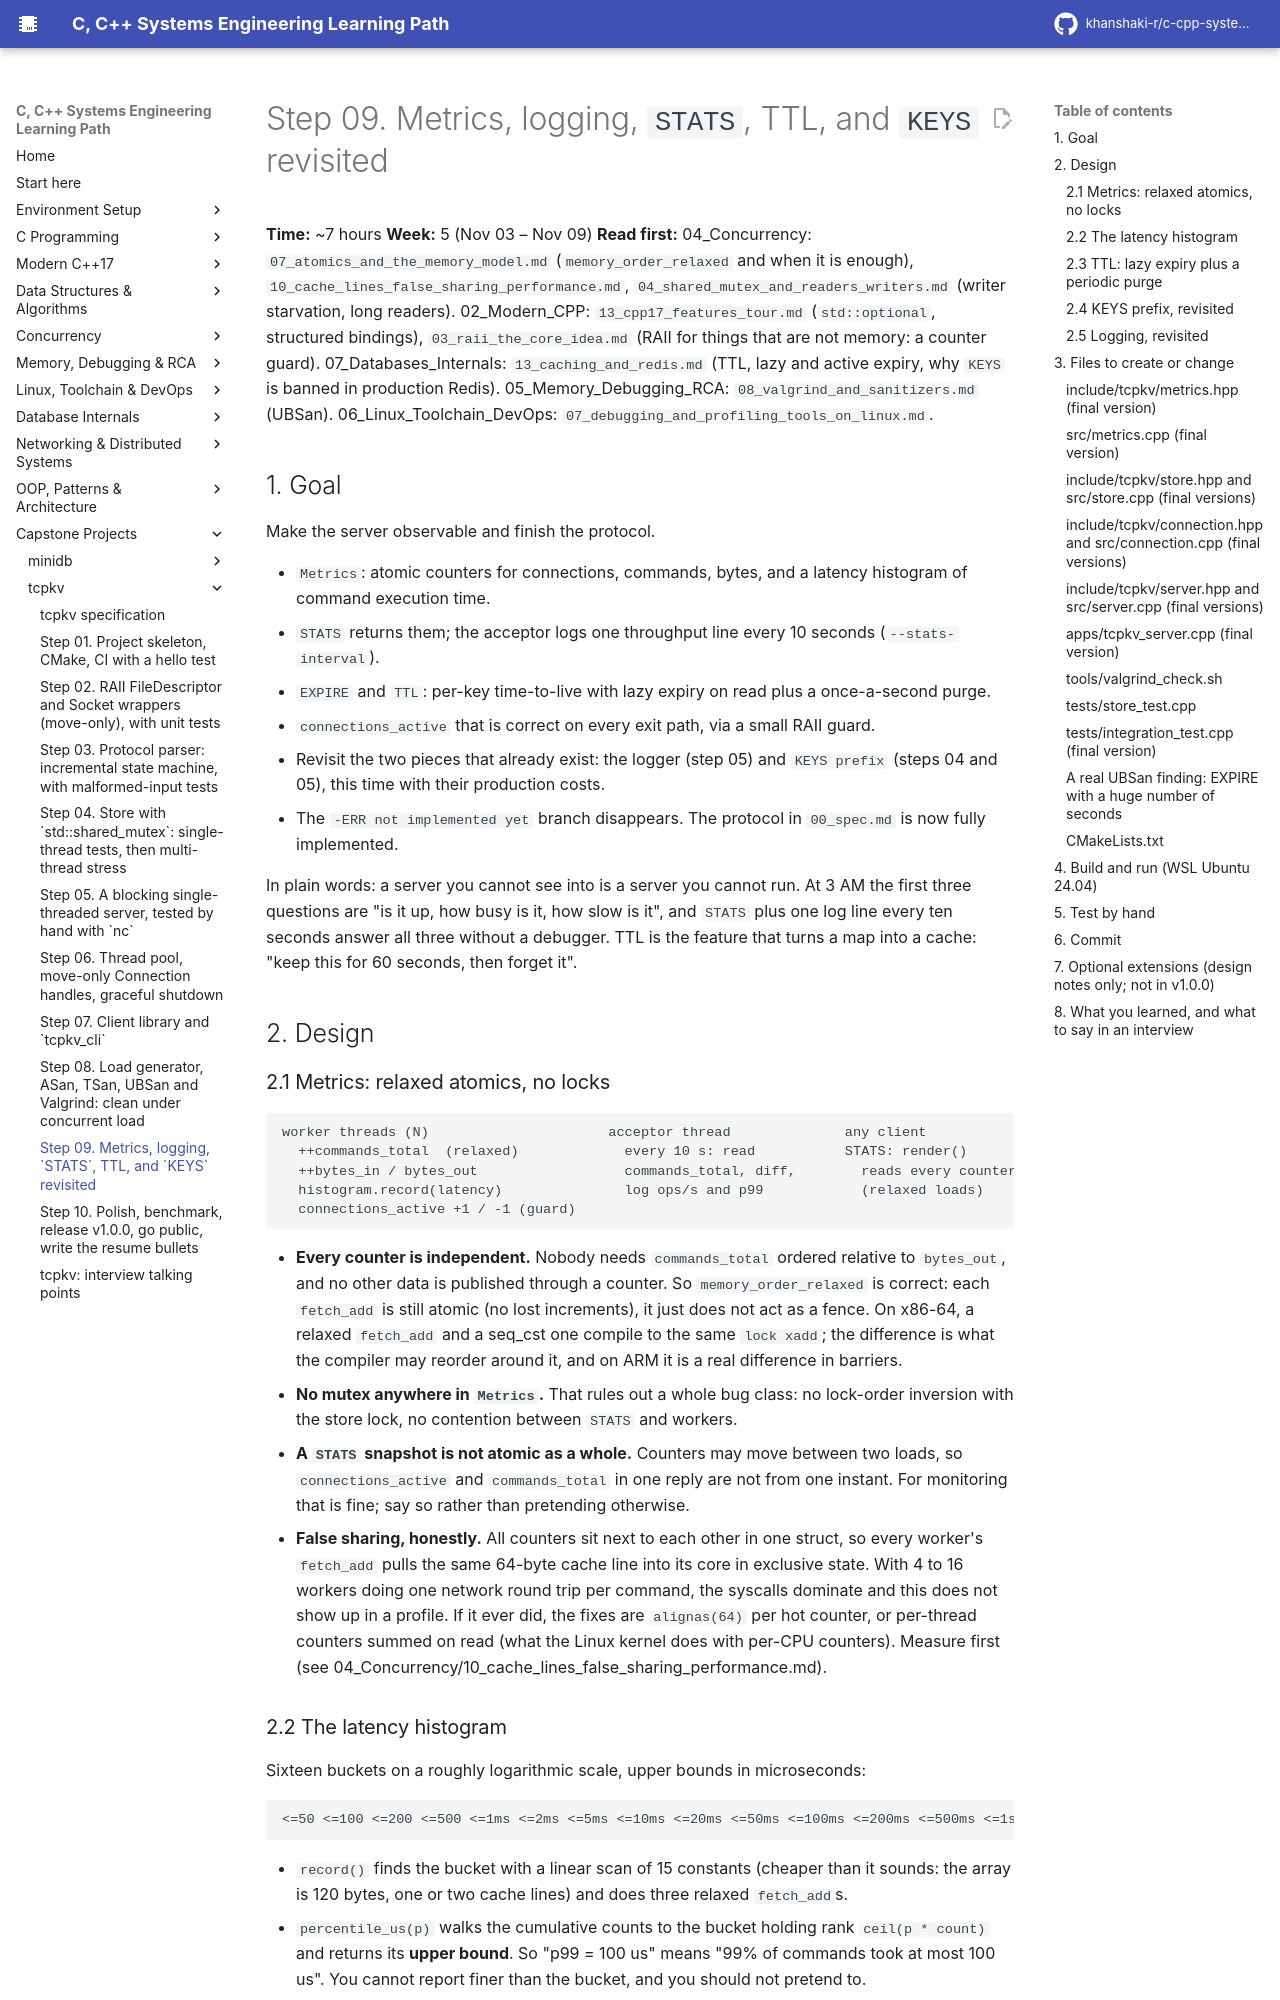

repository: khanshaki-r/c-cpp-systems-learning-path · page: 10_Capstone_Projects/tcpkv/09_step_metrics_logging_and_extras/index.html · generator: mkdocs

# Step 09. Metrics, logging, `STATS`, TTL, and `KEYS` revisited

**Time:** ~7 hours   **Week:** 5 (Nov 03 – Nov 09)
**Read first:** 04_Concurrency: `07_atomics_and_the_memory_model.md` (`memory_order_relaxed`
and when it is enough), `10_cache_lines_false_sharing_performance.md`,
`04_shared_mutex_and_readers_writers.md` (writer starvation, long readers).
02_Modern_CPP: `13_cpp17_features_tour.md` (`std::optional`, structured bindings),
`03_raii_the_core_idea.md` (RAII for things that are not memory: a counter guard).
07_Databases_Internals: `13_caching_and_redis.md` (TTL, lazy and active expiry, why `KEYS` is
banned in production Redis). 05_Memory_Debugging_RCA: `08_valgrind_and_sanitizers.md` (UBSan).
06_Linux_Toolchain_DevOps: `07_debugging_and_profiling_tools_on_linux.md`.

## 1. Goal

Make the server observable and finish the protocol.

* `Metrics`: atomic counters for connections, commands, bytes, and a latency histogram of
  command execution time.
* `STATS` returns them; the acceptor logs one throughput line every 10 seconds
  (`--stats-interval`).
* `EXPIRE` and `TTL`: per-key time-to-live with lazy expiry on read plus a once-a-second purge.
* `connections_active` that is correct on every exit path, via a small RAII guard.
* Revisit the two pieces that already exist: the logger (step 05) and `KEYS prefix`
  (steps 04 and 05), this time with their production costs.
* The `-ERR not implemented yet` branch disappears. The protocol in `00_spec.md` is now
  fully implemented.

In plain words: a server you cannot see into is a server you cannot run. At 3 AM the first
three questions are "is it up, how busy is it, how slow is it", and `STATS` plus one log line
every ten seconds answer all three without a debugger. TTL is the feature that turns a map
into a cache: "keep this for 60 seconds, then forget it".

## 2. Design

### 2.1 Metrics: relaxed atomics, no locks

```
worker threads (N)                      acceptor thread              any client
  ++commands_total  (relaxed)             every 10 s: read           STATS: render()
  ++bytes_in / bytes_out                  commands_total, diff,        reads every counter
  histogram.record(latency)               log ops/s and p99            (relaxed loads)
  connections_active +1 / -1 (guard)
```

* **Every counter is independent.** Nobody needs `commands_total` ordered relative to
  `bytes_out`, and no other data is published through a counter. So `memory_order_relaxed` is
  correct: each `fetch_add` is still atomic (no lost increments), it just does not act as a
  fence. On x86-64, a relaxed `fetch_add` and a seq_cst one compile to the same `lock xadd`;
  the difference is what the compiler may reorder around it, and on ARM it is a real
  difference in barriers.
* **No mutex anywhere in `Metrics`.** That rules out a whole bug class: no lock-order
  inversion with the store lock, no contention between `STATS` and workers.
* **A `STATS` snapshot is not atomic as a whole.** Counters may move between two loads, so
  `connections_active` and `commands_total` in one reply are not from one instant. For
  monitoring that is fine; say so rather than pretending otherwise.
* **False sharing, honestly.** All counters sit next to each other in one struct, so every
  worker's `fetch_add` pulls the same 64-byte cache line into its core in exclusive state.
  With 4 to 16 workers doing one network round trip per command, the syscalls dominate and
  this does not show up in a profile. If it ever did, the fixes are `alignas(64)` per hot
  counter, or per-thread counters summed on read (what the Linux kernel does with per-CPU
  counters). Measure first (see 04_Concurrency/10_cache_lines_false_sharing_performance.md).
